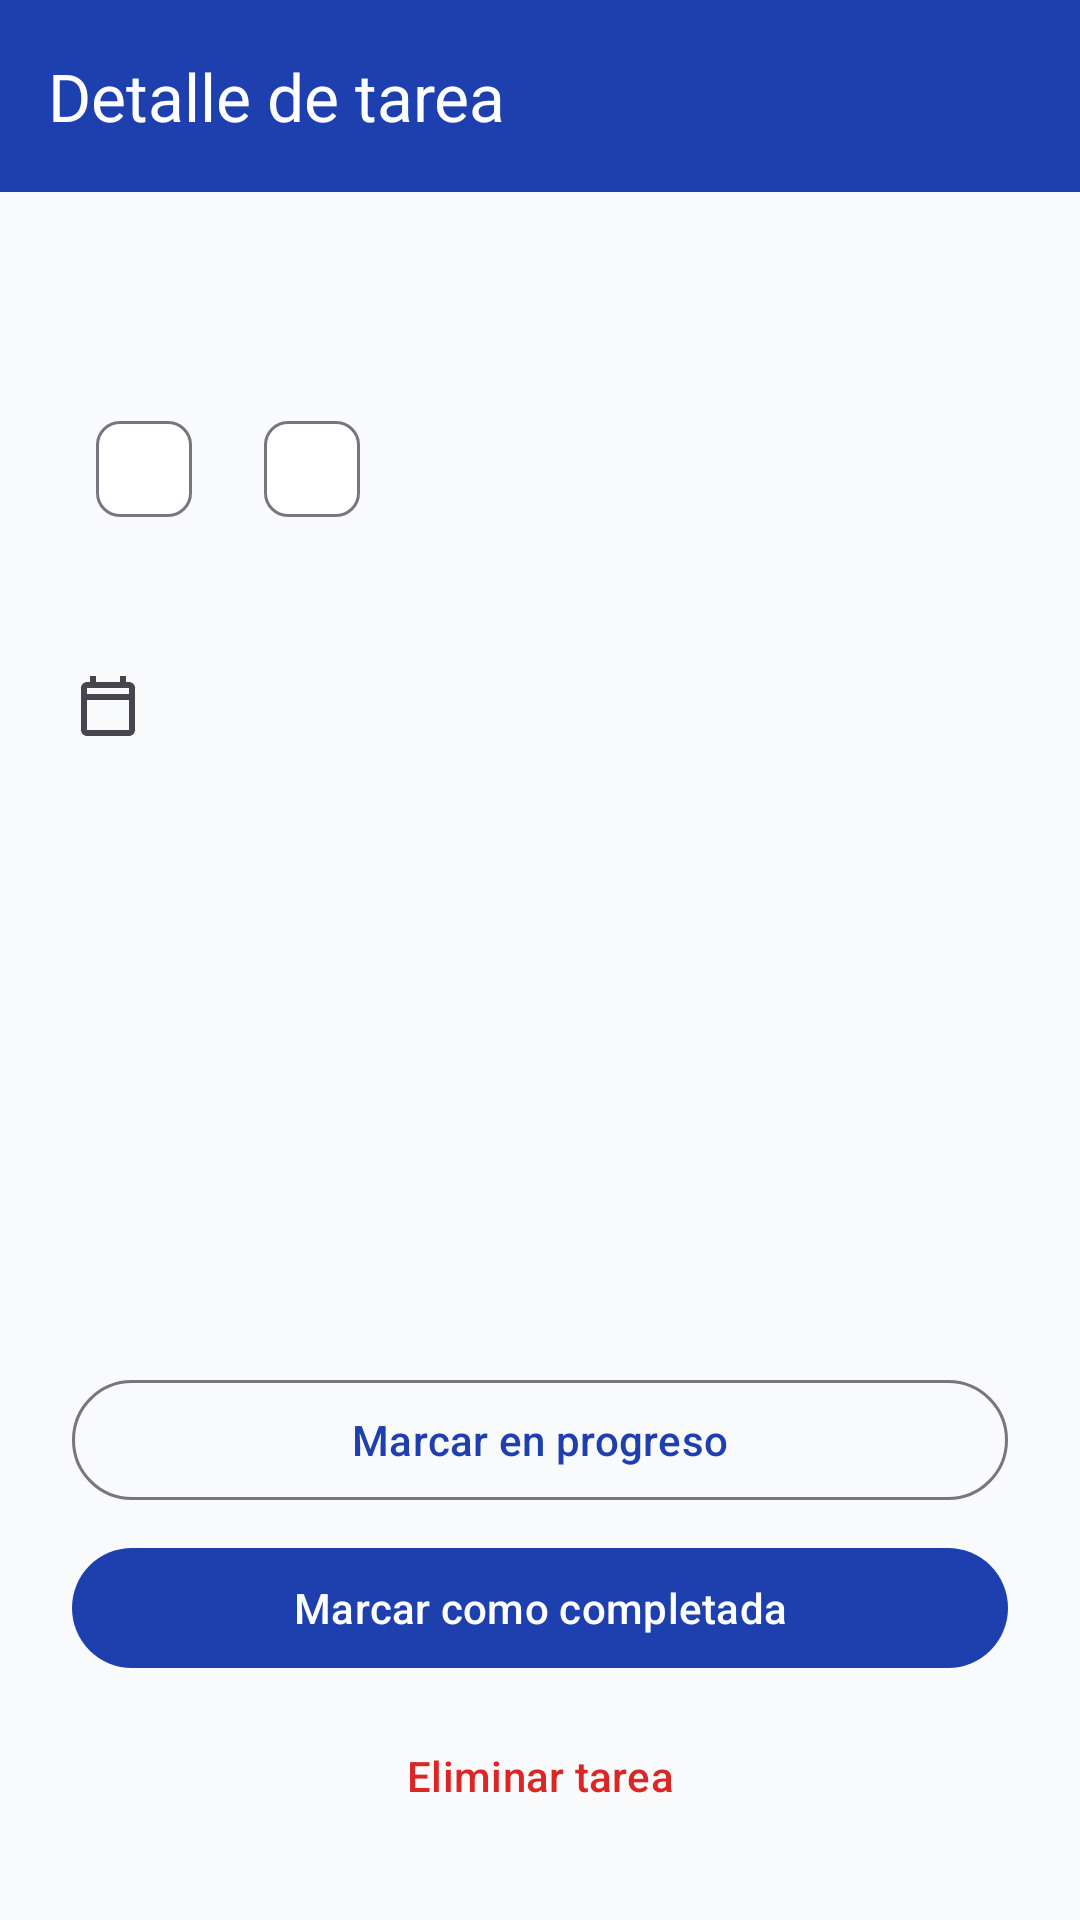

Android layout source for this screen:
<!-- AndroidManifest.xml: application theme Theme.AcademicMobile -->
<!-- res/layout/activity_detalle_tarea.xml -->
<?xml version="1.0" encoding="utf-8"?>
<LinearLayout xmlns:android="http://schemas.android.com/apk/res/android"
    xmlns:app="http://schemas.android.com/apk/res-auto"
    android:layout_width="match_parent"
    android:layout_height="match_parent"
    android:orientation="vertical">

    <com.google.android.material.appbar.MaterialToolbar
        android:id="@+id/toolbar"
        android:layout_width="match_parent"
        android:layout_height="?attr/actionBarSize"
        android:background="?attr/colorPrimary"
        app:title="@string/detalle_tarea"
        app:titleTextColor="?attr/colorOnPrimary" />

    <ProgressBar
        android:id="@+id/progress_bar"
        android:layout_width="wrap_content"
        android:layout_height="wrap_content"
        android:layout_gravity="center_horizontal"
        android:layout_marginTop="32dp"
        android:visibility="gone" />

    <ScrollView
        android:id="@+id/content_group"
        android:layout_width="match_parent"
        android:layout_height="match_parent"
        android:fillViewport="true">

        <LinearLayout
            android:layout_width="match_parent"
            android:layout_height="wrap_content"
            android:orientation="vertical"
            android:padding="24dp">

            <TextView
                android:id="@+id/tv_titulo"
                android:layout_width="match_parent"
                android:layout_height="wrap_content"
                android:textAppearance="?attr/textAppearanceHeadlineSmall"
                android:textStyle="bold" />

            <LinearLayout
                android:layout_width="match_parent"
                android:layout_height="wrap_content"
                android:layout_marginTop="12dp"
                android:orientation="horizontal">

                <com.google.android.material.chip.Chip
                    android:id="@+id/chip_prioridad"
                    android:layout_width="wrap_content"
                    android:layout_height="wrap_content"
                    android:clickable="false" />

                <com.google.android.material.chip.Chip
                    android:id="@+id/chip_estado"
                    android:layout_width="wrap_content"
                    android:layout_height="wrap_content"
                    android:layout_marginStart="8dp"
                    android:clickable="false" />
            </LinearLayout>

            <TextView
                android:id="@+id/tv_materia"
                android:layout_width="match_parent"
                android:layout_height="wrap_content"
                android:layout_marginTop="16dp"
                android:textAppearance="?attr/textAppearanceLabelLarge"
                android:textColor="?attr/colorPrimary" />

            <TextView
                android:id="@+id/tv_fecha_entrega"
                android:layout_width="match_parent"
                android:layout_height="wrap_content"
                android:layout_marginTop="8dp"
                android:drawablePadding="8dp"
                android:gravity="center_vertical"
                android:textAppearance="?attr/textAppearanceBodyMedium"
                app:drawableStartCompat="@drawable/ic_calendar" />

            <TextView
                android:id="@+id/tv_descripcion"
                android:layout_width="match_parent"
                android:layout_height="wrap_content"
                android:layout_marginTop="16dp"
                android:textAppearance="?attr/textAppearanceBodyLarge" />

            <View
                android:layout_width="match_parent"
                android:layout_height="0dp"
                android:layout_weight="1" />

            <com.google.android.material.button.MaterialButton
                android:id="@+id/btn_en_progreso"
                style="@style/Widget.Material3.Button.OutlinedButton"
                android:layout_width="match_parent"
                android:layout_height="wrap_content"
                android:layout_marginTop="24dp"
                android:text="@string/btn_marcar_en_progreso" />

            <com.google.android.material.button.MaterialButton
                android:id="@+id/btn_completada"
                android:layout_width="match_parent"
                android:layout_height="wrap_content"
                android:layout_marginTop="8dp"
                android:text="@string/btn_marcar_completada"
                app:icon="@drawable/ic_check" />

            <com.google.android.material.button.MaterialButton
                android:id="@+id/btn_eliminar"
                style="@style/Widget.Material3.Button.TextButton"
                android:layout_width="match_parent"
                android:layout_height="wrap_content"
                android:layout_marginTop="8dp"
                android:text="@string/btn_eliminar_tarea"
                android:textColor="?attr/colorError"
                app:icon="@drawable/ic_delete"
                app:iconTint="?attr/colorError" />

        </LinearLayout>
    </ScrollView>

</LinearLayout>
<!-- resources referenced by this layout -->
<resources>
  <!-- drawable ic_calendar (drawable) -->
  <?xml version="1.0" encoding="utf-8"?>
  <vector xmlns:android="http://schemas.android.com/apk/res/android"
      android:width="24dp"
      android:height="24dp"
      android:viewportWidth="24"
      android:viewportHeight="24"
      android:tint="?attr/colorControlNormal">
      <path
          android:fillColor="@android:color/white"
          android:pathData="M19,4h-1V2h-2v2H8V2H6v2H5C3.89,4 3.01,4.9 3.01,6L3,20c0,1.1 0.89,2 2,2h14c1.1,0 2,-0.9 2,-2V6C21,4.9 20.1,4 19,4zM19,20H5V10h14V20zM19,8H5V6h14V8z" />
  </vector>
  <string name="btn_eliminar_tarea">Eliminar tarea</string>
  <string name="btn_marcar_completada">Marcar como completada</string>
  <string name="btn_marcar_en_progreso">Marcar en progreso</string>
  <string name="detalle_tarea">Detalle de tarea</string>
  <style name="Theme.AcademicMobile" parent="Theme.Material3.DayNight.NoActionBar">
          <item name="colorPrimary">@color/md_theme_primary</item>
          <item name="colorOnPrimary">@color/md_theme_onPrimary</item>
          <item name="colorPrimaryContainer">@color/md_theme_primaryContainer</item>
          <item name="colorOnPrimaryContainer">@color/md_theme_onPrimaryContainer</item>
          <item name="colorSecondary">@color/md_theme_secondary</item>
          <item name="colorOnSecondary">@color/md_theme_onSecondary</item>
          <item name="colorSecondaryContainer">@color/md_theme_secondaryContainer</item>
          <item name="colorOnSecondaryContainer">@color/md_theme_onSecondaryContainer</item>
          <item name="android:colorBackground">@color/md_theme_background</item>
          <item name="colorOnBackground">@color/md_theme_onBackground</item>
          <item name="colorSurface">@color/md_theme_surface</item>
          <item name="colorOnSurface">@color/md_theme_onSurface</item>
          <item name="colorSurfaceVariant">@color/md_theme_surfaceVariant</item>
          <item name="colorOnSurfaceVariant">@color/md_theme_onSurfaceVariant</item>
          <item name="colorError">@color/md_theme_error</item>
          <item name="colorOnError">@color/md_theme_onError</item>
          <item name="android:statusBarColor">@color/md_theme_primary</item>
      </style>
  <color name="md_theme_primary">#1E40AF</color>
  <color name="md_theme_onPrimary">#FFFFFF</color>
  <color name="md_theme_primaryContainer">#DBEAFE</color>
  <color name="md_theme_onPrimaryContainer">#1E3A8A</color>
  <color name="md_theme_secondary">#0F766E</color>
  <color name="md_theme_onSecondary">#FFFFFF</color>
  <color name="md_theme_secondaryContainer">#CCFBF1</color>
  <color name="md_theme_onSecondaryContainer">#134E4A</color>
  <color name="md_theme_background">#F8FAFC</color>
  <color name="md_theme_onBackground">#0F172A</color>
  <color name="md_theme_surface">#FFFFFF</color>
  <color name="md_theme_onSurface">#0F172A</color>
  <color name="md_theme_surfaceVariant">#E2E8F0</color>
  <color name="md_theme_onSurfaceVariant">#475569</color>
  <color name="md_theme_error">#DC2626</color>
  <color name="md_theme_onError">#FFFFFF</color>
</resources>
